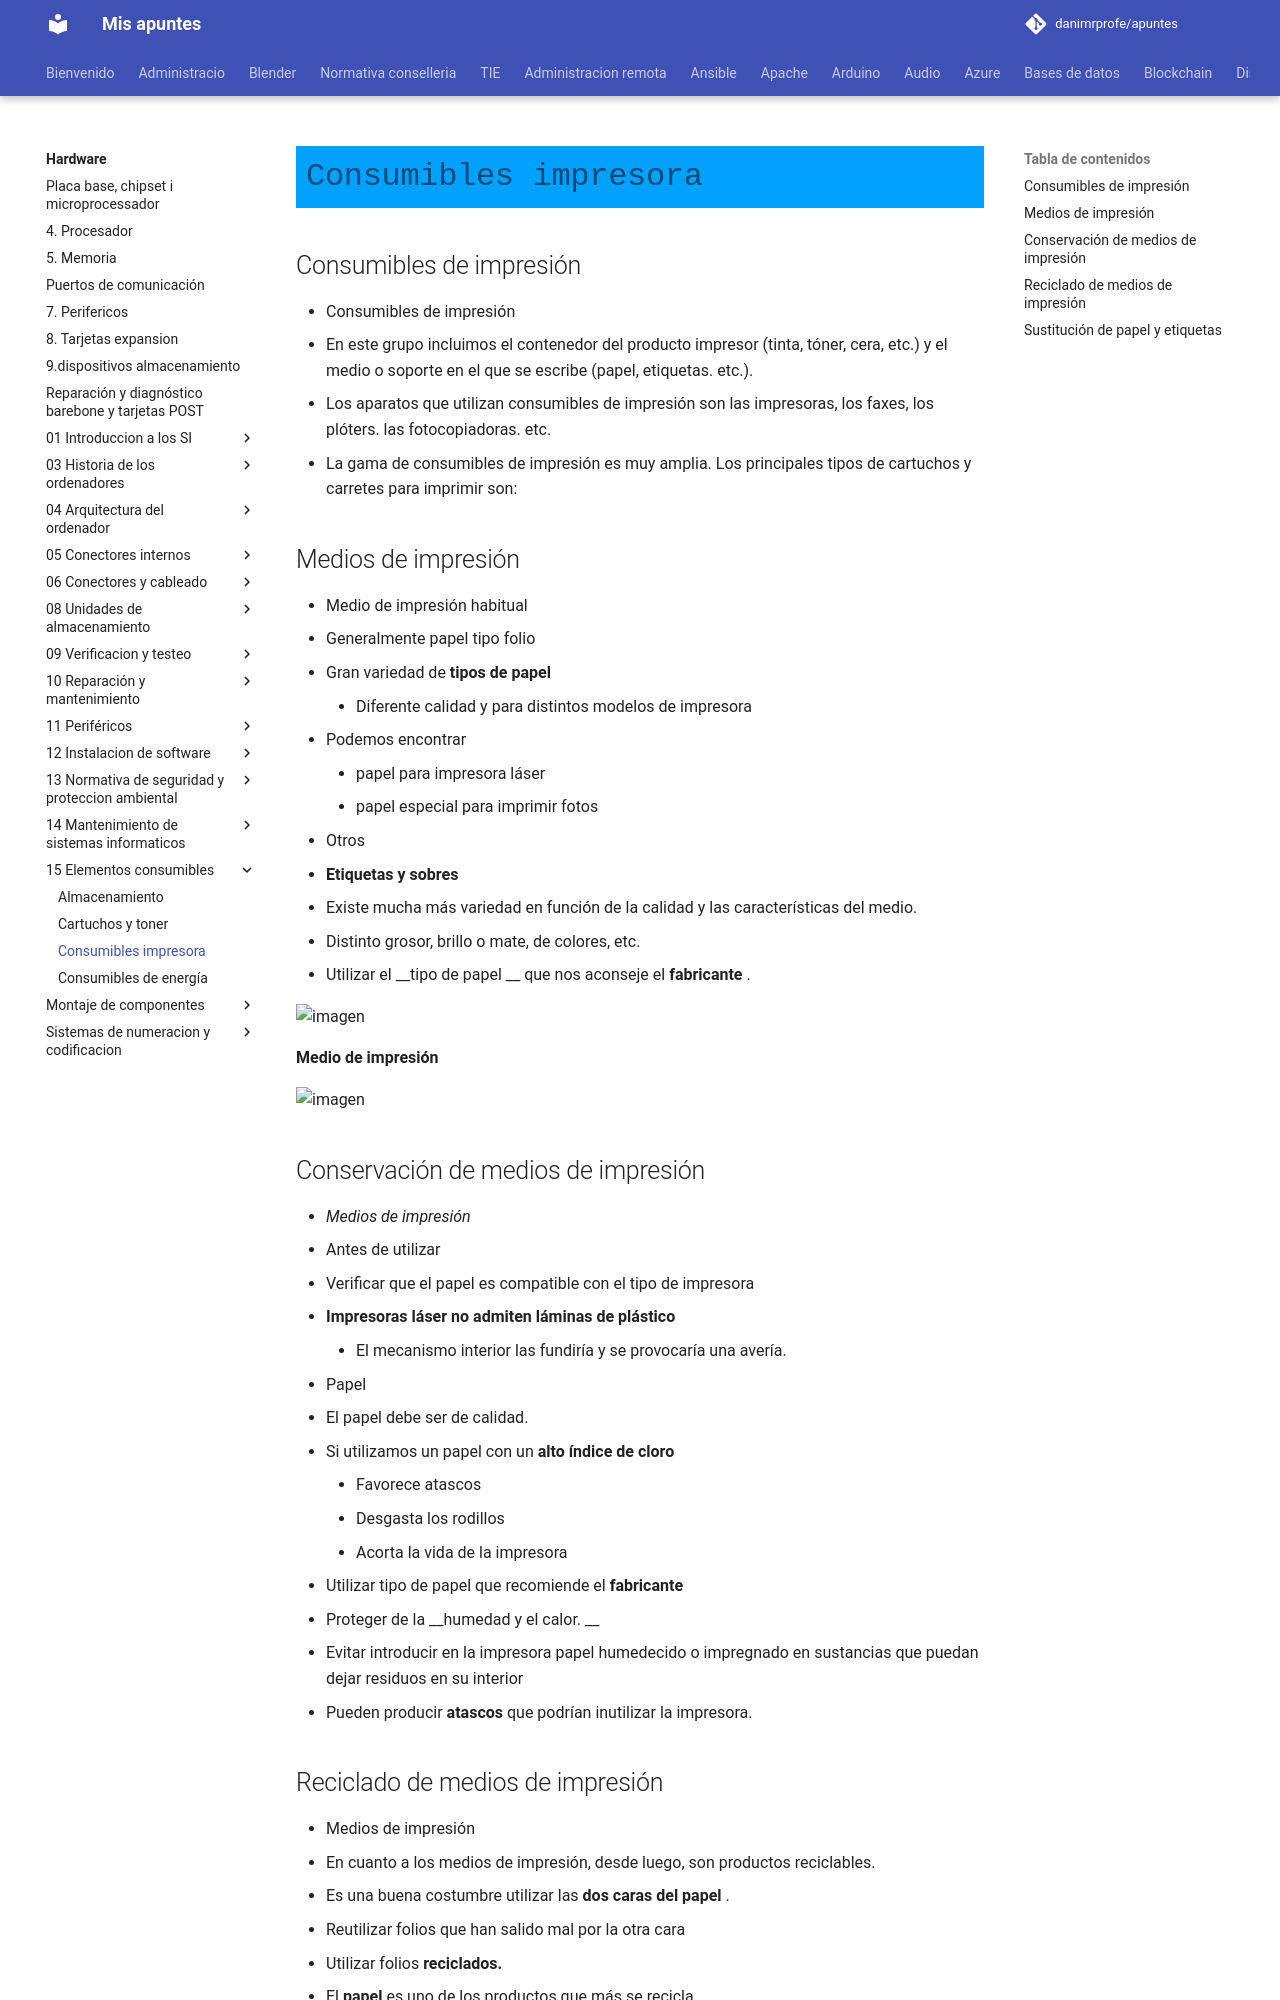

repository: danimrprofe/apuntes · page: hardware/15_-_Elementos_consumibles/consumibles_impresora/index.html · generator: mkdocs

## Consumibles de impresión

* Consumibles de impresión
  * En este grupo incluimos el contenedor del producto impresor \(tinta, tóner, cera, etc\.\) y el medio o soporte en el que se escribe \(papel, etiquetas\. etc\.\)\.
  * Los aparatos que utilizan consumibles de impresión son las impresoras, los faxes, los plóters\. las fotocopiadoras\. etc\.
  * La gama de consumibles de impresión es muy amplia\. Los principales tipos de cartuchos y carretes para imprimir son:

## Medios de impresión

* Medio de impresión habitual
  * Generalmente papel tipo folio
  * Gran variedad de  __tipos de papel__
    * Diferente calidad y para distintos modelos de impresora
  * Podemos encontrar
    * papel para impresora láser
    * papel especial para imprimir fotos
* Otros
  * __Etiquetas y sobres__
  * Existe mucha más variedad en función de la calidad y las características del medio\.
  * Distinto grosor, brillo o mate, de colores, etc\.
  * Utilizar el  __tipo de papel __ que nos aconseje el  __fabricante__ \.

![imagen](img/15_Elementos_consumibles0.png)

__Medio de impresión__

![imagen](img/15_Elementos_consumibles1.png)

## Conservación de medios de impresión

* _Medios de impresión_
* Antes de utilizar
  * Verificar que el papel es compatible con el tipo de impresora
  * __Impresoras láser no admiten láminas de plástico__
    * El mecanismo interior las fundiría y se provocaría una avería\.
* Papel
  * El papel debe ser de calidad\.
  * Si utilizamos un papel con un  __alto índice de cloro__
    * Favorece atascos
    * Desgasta los rodillos
    * Acorta la vida de la impresora
  * Utilizar tipo de papel que recomiende el  __fabricante__
  * Proteger de la  __humedad y el calor\. __
  * Evitar introducir en la impresora papel humedecido o impregnado en sustancias que puedan dejar residuos en su interior
  * Pueden producir  __atascos__  que podrían inutilizar la impresora\.
